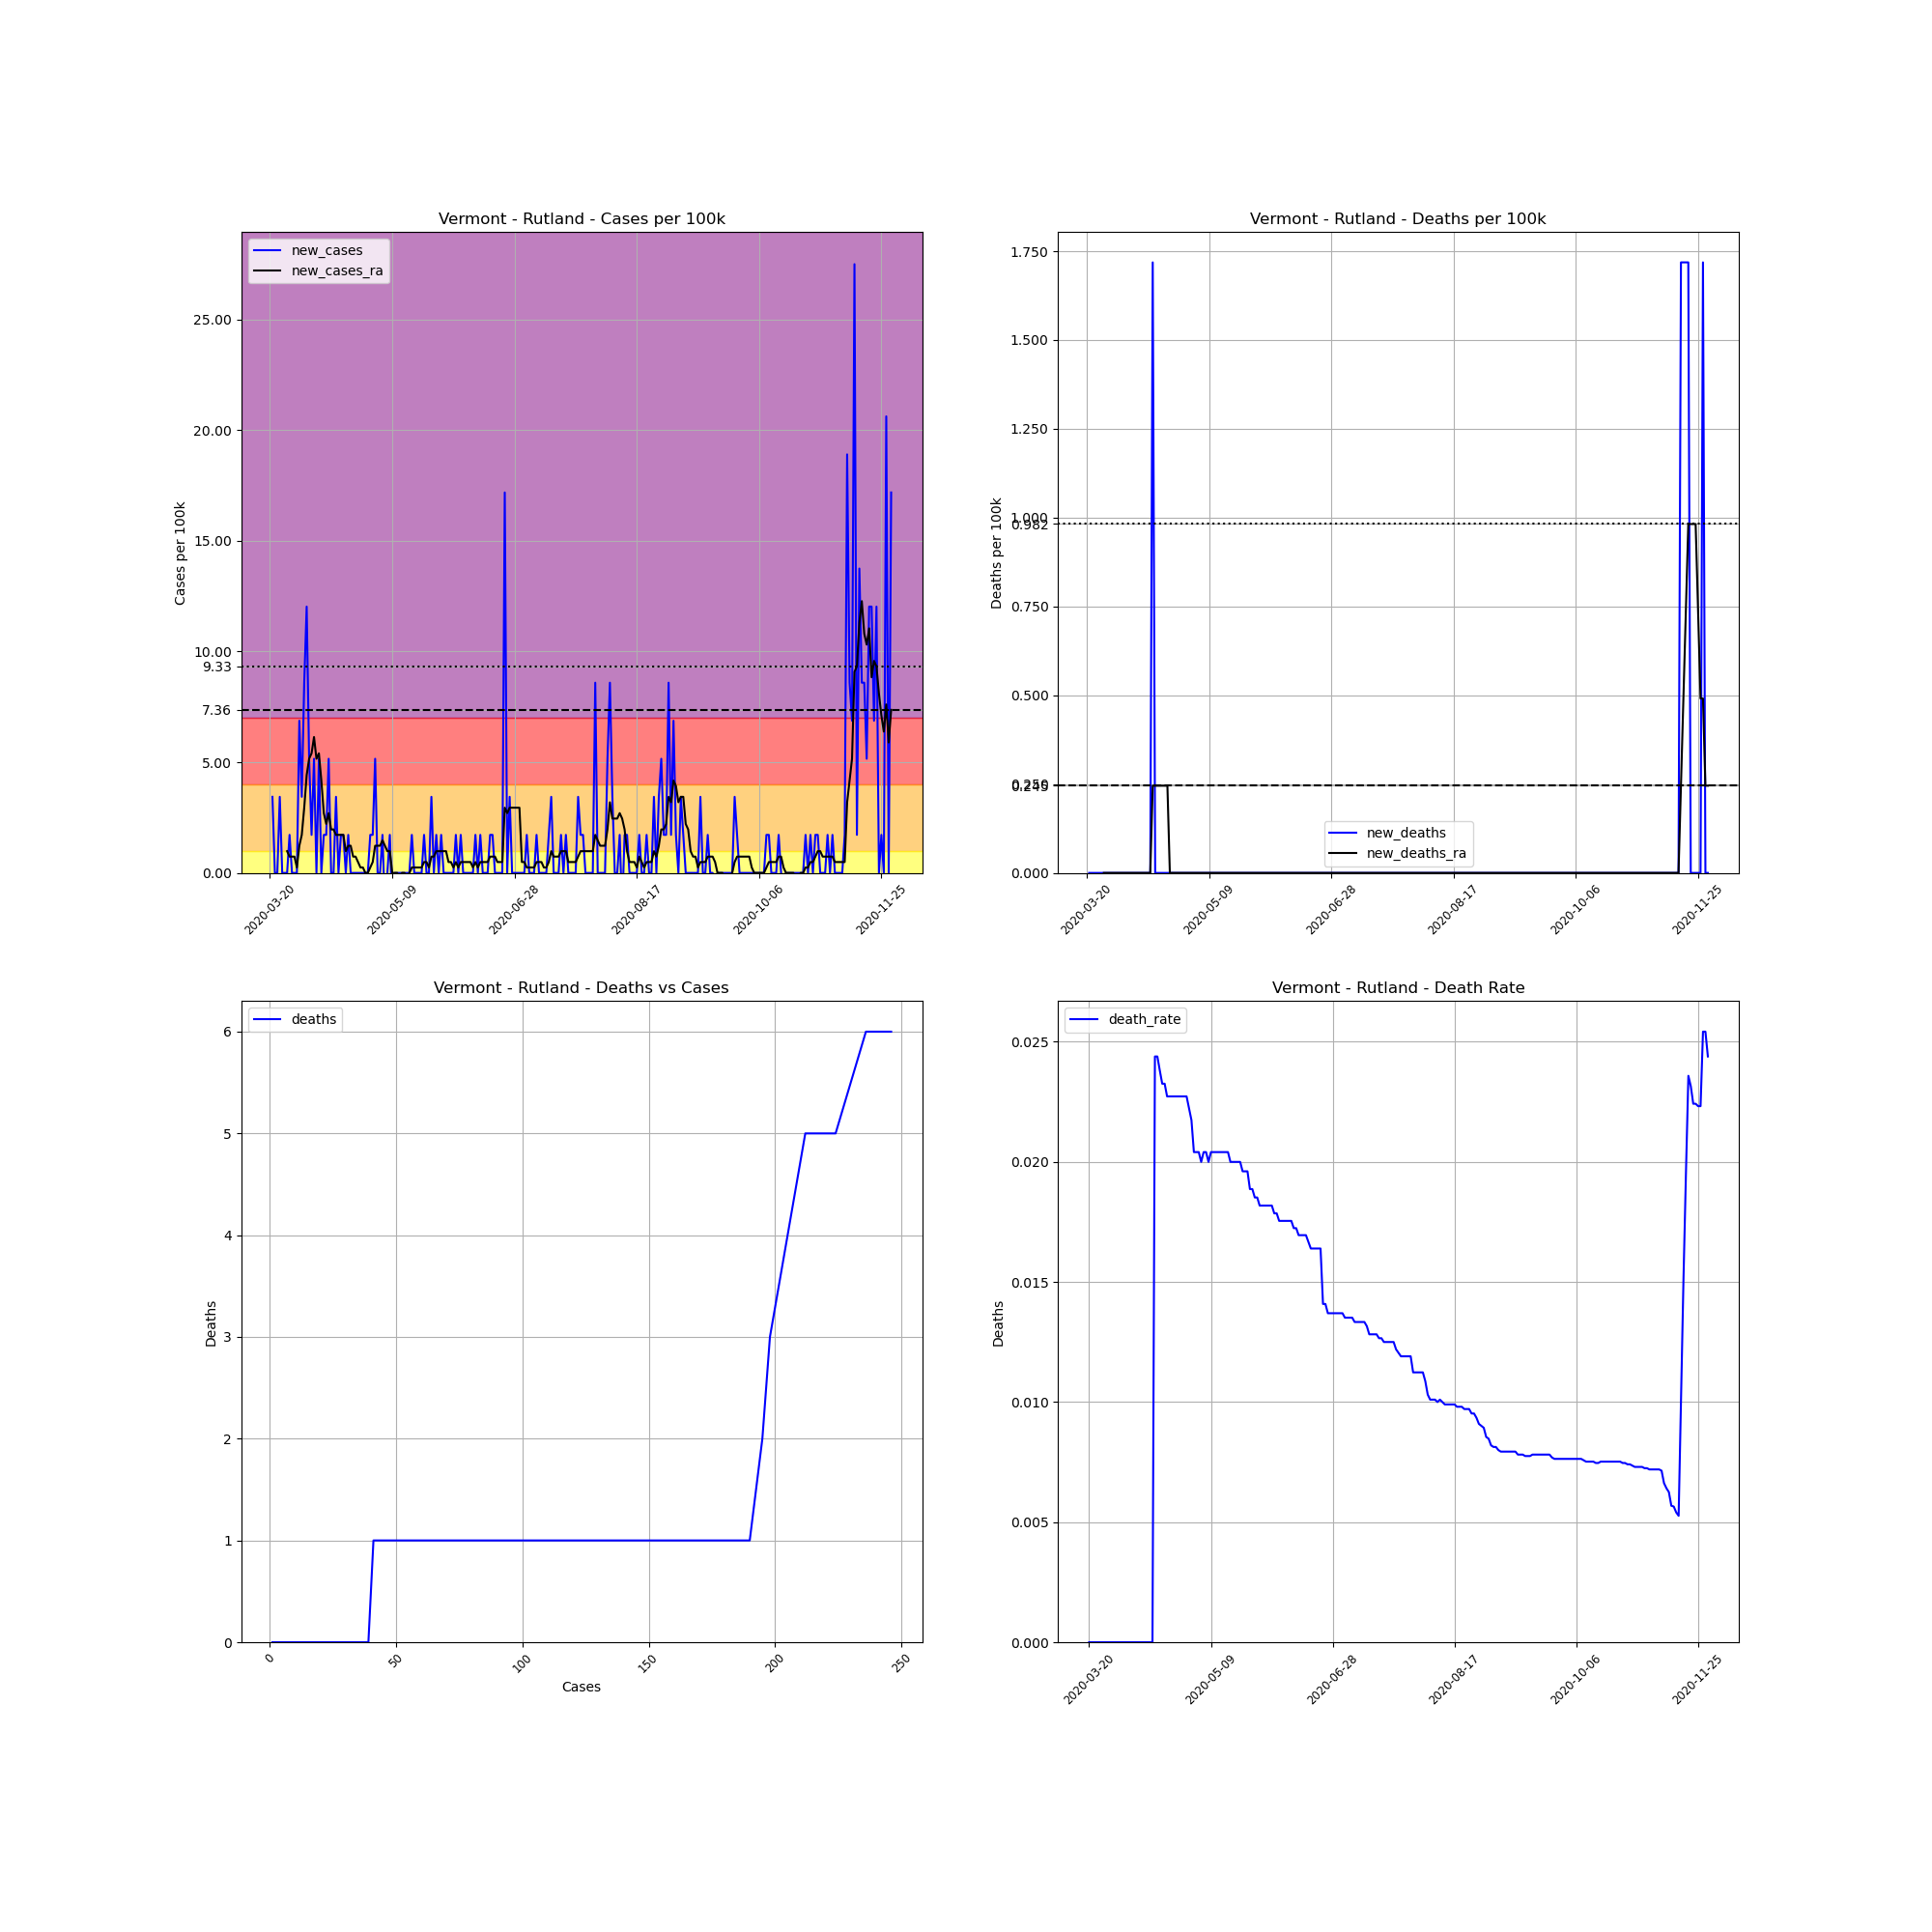

Source data for this figure (header and first rows):
, date, county, state, fips, cases, deaths, COUNTY, STNAME, CTYNAME, POPESTIMATE2019, cases_per_100k, deaths_per_100k, death_rate, new_cases, new_deaths, new_cases_ra, new_deaths_ra
228971, 2020-03-20, Rutland, Vermont, 50021, 1, 0.0, 21, Vermont, Rutland, 58191, 1.718, 0.0, 0.0, , , , 
228972, 2020-03-21, Rutland, Vermont, 50021, 3, 0.0, 21, Vermont, Rutland, 58191, 5.155, 0.0, 0.0, 3.437, 0.0, , 
228973, 2020-03-22, Rutland, Vermont, 50021, 3, 0.0, 21, Vermont, Rutland, 58191, 5.155, 0.0, 0.0, 0.0, 0.0, , 
228974, 2020-03-23, Rutland, Vermont, 50021, 3, 0.0, 21, Vermont, Rutland, 58191, 5.155, 0.0, 0.0, 0.0, 0.0, , 
228975, 2020-03-24, Rutland, Vermont, 50021, 5, 0.0, 21, Vermont, Rutland, 58191, 8.592, 0.0, 0.0, 3.437, 0.0, , 
228976, 2020-03-25, Rutland, Vermont, 50021, 5, 0.0, 21, Vermont, Rutland, 58191, 8.592, 0.0, 0.0, 0.0, 0.0, , 
228977, 2020-03-26, Rutland, Vermont, 50021, 5, 0.0, 21, Vermont, Rutland, 58191, 8.592, 0.0, 0.0, 0.0, 0.0, , 
228978, 2020-03-27, Rutland, Vermont, 50021, 5, 0.0, 21, Vermont, Rutland, 58191, 8.592, 0.0, 0.0, 0.0, 0.0, 0.982, 0.0
228979, 2020-03-28, Rutland, Vermont, 50021, 6, 0.0, 21, Vermont, Rutland, 58191, 10.31, 0.0, 0.0, 1.718, 0.0, 0.7365, 0.0
228980, 2020-03-29, Rutland, Vermont, 50021, 6, 0.0, 21, Vermont, Rutland, 58191, 10.31, 0.0, 0.0, 0.0, 0.0, 0.7365, 0.0
228981, 2020-03-30, Rutland, Vermont, 50021, 6, 0.0, 21, Vermont, Rutland, 58191, 10.31, 0.0, 0.0, 0.0, 0.0, 0.7365, 0.0
228982, 2020-03-31, Rutland, Vermont, 50021, 6, 0.0, 21, Vermont, Rutland, 58191, 10.31, 0.0, 0.0, 0.0, 0.0, 0.2455, 0.0
228983, 2020-04-01, Rutland, Vermont, 50021, 10, 0.0, 21, Vermont, Rutland, 58191, 17.18, 0.0, 0.0, 6.874, 0.0, 1.227, 0.0
228984, 2020-04-02, Rutland, Vermont, 50021, 12, 0.0, 21, Vermont, Rutland, 58191, 20.62, 0.0, 0.0, 3.437, 0.0, 1.718, 0.0
228985, 2020-04-03, Rutland, Vermont, 50021, 17, 0.0, 21, Vermont, Rutland, 58191, 29.21, 0.0, 0.0, 8.592, 0.0, 2.946, 0.0
228986, 2020-04-04, Rutland, Vermont, 50021, 24, 0.0, 21, Vermont, Rutland, 58191, 41.24, 0.0, 0.0, 12.03, 0.0, 4.419, 0.0
228987, 2020-04-05, Rutland, Vermont, 50021, 27, 0.0, 21, Vermont, Rutland, 58191, 46.4, 0.0, 0.0, 5.155, 0.0, 5.155, 0.0
228988, 2020-04-06, Rutland, Vermont, 50021, 28, 0.0, 21, Vermont, Rutland, 58191, 48.12, 0.0, 0.0, 1.718, 0.0, 5.401, 0.0
228989, 2020-04-07, Rutland, Vermont, 50021, 31, 0.0, 21, Vermont, Rutland, 58191, 53.27, 0.0, 0.0, 5.155, 0.0, 6.137, 0.0
228990, 2020-04-08, Rutland, Vermont, 50021, 31, 0.0, 21, Vermont, Rutland, 58191, 53.27, 0.0, 0.0, 0.0, 0.0, 5.155, 0.0
228991, 2020-04-09, Rutland, Vermont, 50021, 34, 0.0, 21, Vermont, Rutland, 58191, 58.43, 0.0, 0.0, 5.155, 0.0, 5.401, 0.0
228992, 2020-04-10, Rutland, Vermont, 50021, 34, 0.0, 21, Vermont, Rutland, 58191, 58.43, 0.0, 0.0, 0.0, 0.0, 4.173, 0.0
228993, 2020-04-11, Rutland, Vermont, 50021, 35, 0.0, 21, Vermont, Rutland, 58191, 60.15, 0.0, 0.0, 1.718, 0.0, 2.7, 0.0
228994, 2020-04-12, Rutland, Vermont, 50021, 36, 0.0, 21, Vermont, Rutland, 58191, 61.87, 0.0, 0.0, 1.718, 0.0, 2.209, 0.0
228995, 2020-04-13, Rutland, Vermont, 50021, 39, 0.0, 21, Vermont, Rutland, 58191, 67.02, 0.0, 0.0, 5.155, 0.0, 2.7, 0.0
228996, 2020-04-14, Rutland, Vermont, 50021, 39, 0.0, 21, Vermont, Rutland, 58191, 67.02, 0.0, 0.0, 0.0, 0.0, 1.964, 0.0
228997, 2020-04-15, Rutland, Vermont, 50021, 39, 0.0, 21, Vermont, Rutland, 58191, 67.02, 0.0, 0.0, 0.0, 0.0, 1.964, 0.0
228998, 2020-04-16, Rutland, Vermont, 50021, 41, 1.0, 21, Vermont, Rutland, 58191, 70.46, 1.718, 0.02439, 3.437, 1.718, 1.718, 0.2455
228999, 2020-04-17, Rutland, Vermont, 50021, 41, 1.0, 21, Vermont, Rutland, 58191, 70.46, 1.718, 0.02439, 0.0, 0.0, 1.718, 0.2455
229000, 2020-04-18, Rutland, Vermont, 50021, 42, 1.0, 21, Vermont, Rutland, 58191, 72.18, 1.718, 0.02381, 1.718, 0.0, 1.718, 0.2455
229001, 2020-04-19, Rutland, Vermont, 50021, 43, 1.0, 21, Vermont, Rutland, 58191, 73.89, 1.718, 0.02326, 1.718, 0.0, 1.718, 0.2455
229002, 2020-04-20, Rutland, Vermont, 50021, 43, 1.0, 21, Vermont, Rutland, 58191, 73.89, 1.718, 0.02326, 0.0, 0.0, 0.982, 0.2455
229003, 2020-04-21, Rutland, Vermont, 50021, 44, 1.0, 21, Vermont, Rutland, 58191, 75.61, 1.718, 0.02273, 1.718, 0.0, 1.227, 0.2455
229004, 2020-04-22, Rutland, Vermont, 50021, 44, 1.0, 21, Vermont, Rutland, 58191, 75.61, 1.718, 0.02273, 0.0, 0.0, 1.227, 0.2455
229005, 2020-04-23, Rutland, Vermont, 50021, 44, 1.0, 21, Vermont, Rutland, 58191, 75.61, 1.718, 0.02273, 0.0, 0.0, 0.7365, 0.0
229006, 2020-04-24, Rutland, Vermont, 50021, 44, 1.0, 21, Vermont, Rutland, 58191, 75.61, 1.718, 0.02273, 0.0, 0.0, 0.7365, 0.0
229007, 2020-04-25, Rutland, Vermont, 50021, 44, 1.0, 21, Vermont, Rutland, 58191, 75.61, 1.718, 0.02273, 0.0, 0.0, 0.491, 0.0
229008, 2020-04-26, Rutland, Vermont, 50021, 44, 1.0, 21, Vermont, Rutland, 58191, 75.61, 1.718, 0.02273, 0.0, 0.0, 0.2455, 0.0
229009, 2020-04-27, Rutland, Vermont, 50021, 44, 1.0, 21, Vermont, Rutland, 58191, 75.61, 1.718, 0.02273, 0.0, 0.0, 0.2455, 0.0
229010, 2020-04-28, Rutland, Vermont, 50021, 44, 1.0, 21, Vermont, Rutland, 58191, 75.61, 1.718, 0.02273, 0.0, 0.0, 0.0, 0.0
229011, 2020-04-29, Rutland, Vermont, 50021, 44, 1.0, 21, Vermont, Rutland, 58191, 75.61, 1.718, 0.02273, 0.0, 0.0, 0.0, 0.0
229012, 2020-04-30, Rutland, Vermont, 50021, 45, 1.0, 21, Vermont, Rutland, 58191, 77.33, 1.718, 0.02222, 1.718, 0.0, 0.2455, 0.0
229013, 2020-05-01, Rutland, Vermont, 50021, 46, 1.0, 21, Vermont, Rutland, 58191, 79.05, 1.718, 0.02174, 1.718, 0.0, 0.491, 0.0
229014, 2020-05-02, Rutland, Vermont, 50021, 49, 1.0, 21, Vermont, Rutland, 58191, 84.21, 1.718, 0.02041, 5.155, 0.0, 1.227, 0.0
229015, 2020-05-03, Rutland, Vermont, 50021, 49, 1.0, 21, Vermont, Rutland, 58191, 84.21, 1.718, 0.02041, 0.0, 0.0, 1.227, 0.0
229016, 2020-05-04, Rutland, Vermont, 50021, 49, 1.0, 21, Vermont, Rutland, 58191, 84.21, 1.718, 0.02041, 0.0, 0.0, 1.227, 0.0
229017, 2020-05-05, Rutland, Vermont, 50021, 50, 1.0, 21, Vermont, Rutland, 58191, 85.92, 1.718, 0.02, 1.718, 0.0, 1.473, 0.0
229018, 2020-05-06, Rutland, Vermont, 50021, 49, 1.0, 21, Vermont, Rutland, 58191, 84.21, 1.718, 0.02041, -1.718, 0.0, 1.227, 0.0
229019, 2020-05-07, Rutland, Vermont, 50021, 49, 1.0, 21, Vermont, Rutland, 58191, 84.21, 1.718, 0.02041, 0.0, 0.0, 0.982, 0.0
229020, 2020-05-08, Rutland, Vermont, 50021, 50, 1.0, 21, Vermont, Rutland, 58191, 85.92, 1.718, 0.02, 1.718, 0.0, 0.982, 0.0
229021, 2020-05-09, Rutland, Vermont, 50021, 49, 1.0, 21, Vermont, Rutland, 58191, 84.21, 1.718, 0.02041, -1.718, 0.0, -5.075305255429287e-16, 0.0
229022, 2020-05-10, Rutland, Vermont, 50021, 49, 1.0, 21, Vermont, Rutland, 58191, 84.21, 1.718, 0.02041, 0.0, 0.0, -5.075305255429287e-16, 0.0
229023, 2020-05-11, Rutland, Vermont, 50021, 49, 1.0, 21, Vermont, Rutland, 58191, 84.21, 1.718, 0.02041, 0.0, 0.0, -5.075305255429287e-16, 0.0
229024, 2020-05-12, Rutland, Vermont, 50021, 49, 1.0, 21, Vermont, Rutland, 58191, 84.21, 1.718, 0.02041, 0.0, 0.0, -0.2455, 0.0
229025, 2020-05-13, Rutland, Vermont, 50021, 49, 1.0, 21, Vermont, Rutland, 58191, 84.21, 1.718, 0.02041, 0.0, 0.0, -5.075305255429287e-16, 0.0
229026, 2020-05-14, Rutland, Vermont, 50021, 49, 1.0, 21, Vermont, Rutland, 58191, 84.21, 1.718, 0.02041, 0.0, 0.0, -5.075305255429287e-16, 0.0
229027, 2020-05-15, Rutland, Vermont, 50021, 49, 1.0, 21, Vermont, Rutland, 58191, 84.21, 1.718, 0.02041, 0.0, 0.0, -0.2455, 0.0
229028, 2020-05-16, Rutland, Vermont, 50021, 49, 1.0, 21, Vermont, Rutland, 58191, 84.21, 1.718, 0.02041, 0.0, 0.0, 0.0, 0.0
229029, 2020-05-17, Rutland, Vermont, 50021, 50, 1.0, 21, Vermont, Rutland, 58191, 85.92, 1.718, 0.02, 1.718, 0.0, 0.2455, 0.0
229030, 2020-05-18, Rutland, Vermont, 50021, 50, 1.0, 21, Vermont, Rutland, 58191, 85.92, 1.718, 0.02, 0.0, 0.0, 0.2455, 0.0
... 195 more rows
